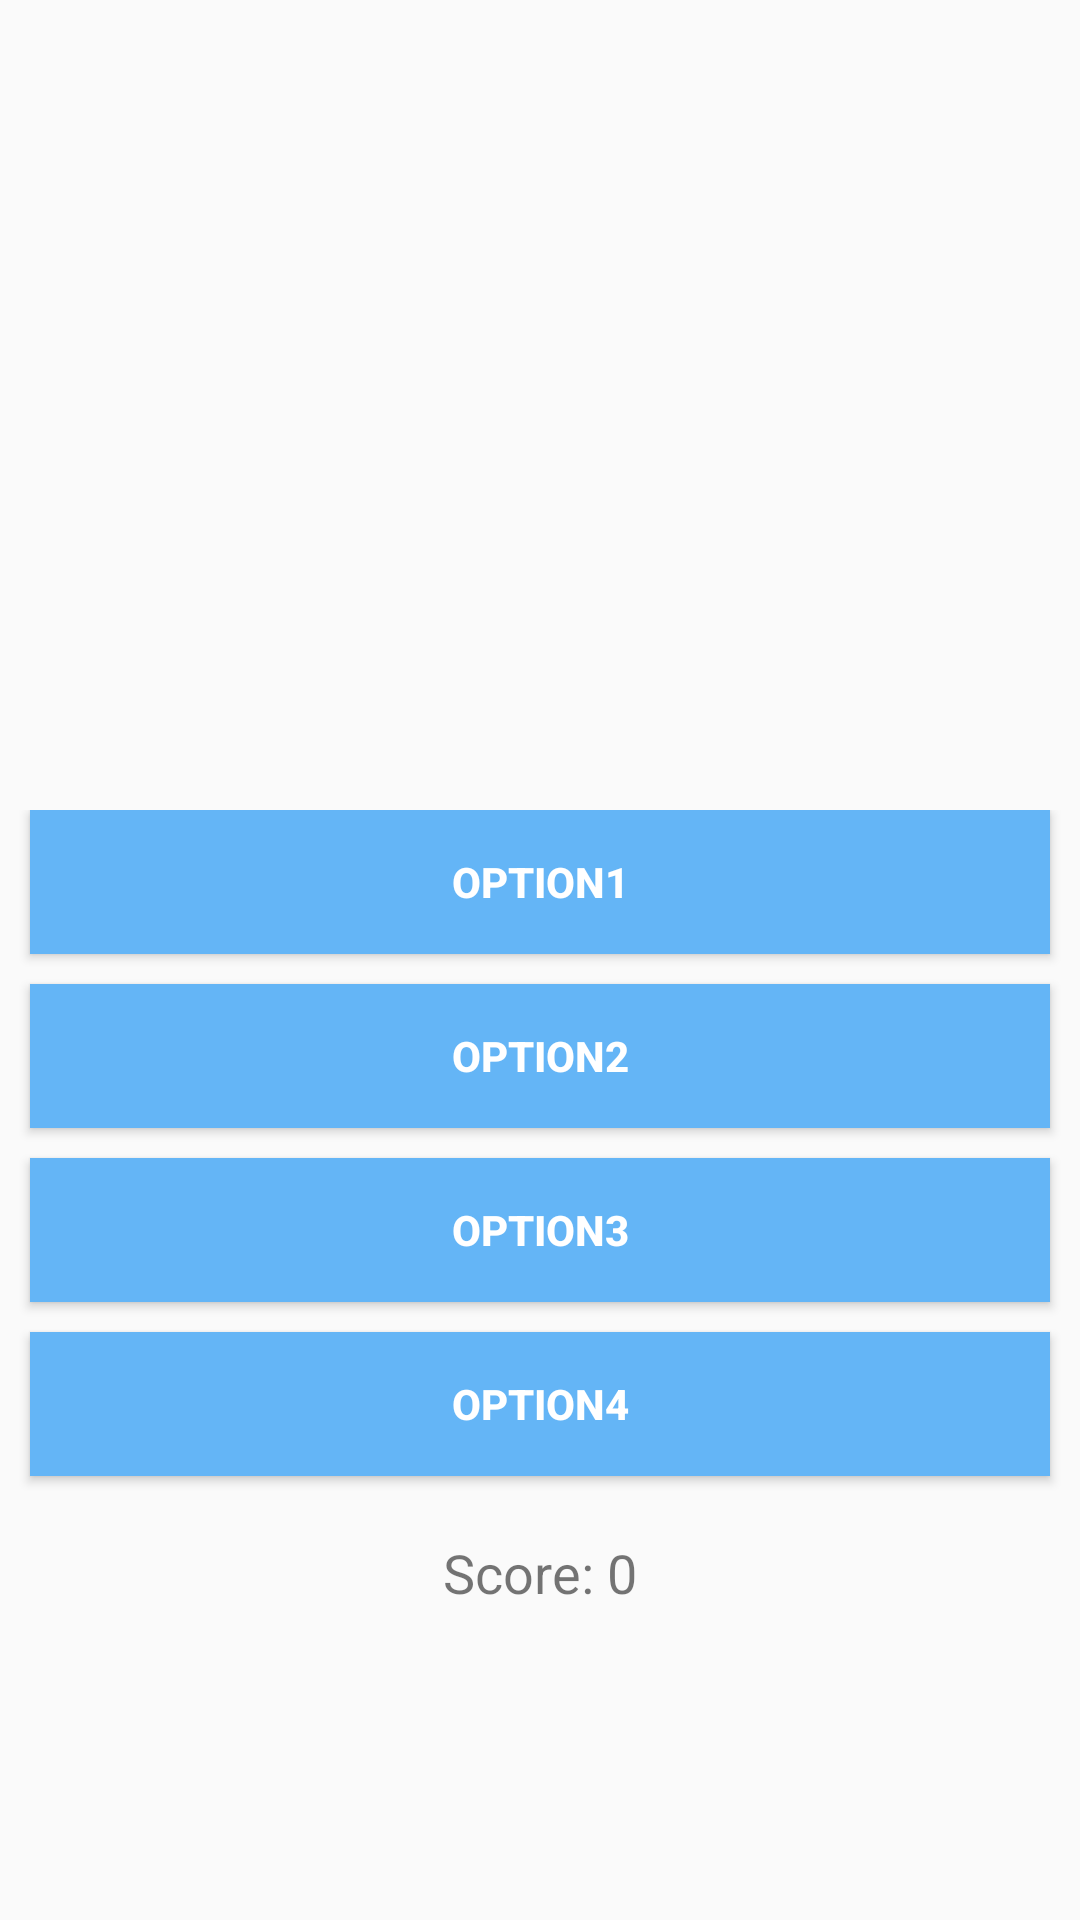

The Android layout XML behind this screen, and the referenced resources:
<!-- AndroidManifest.xml: application theme Theme.MyTheme -->
<!-- res/layout/activity_quiz.xml -->
<?xml version="1.0" encoding="utf-8"?>
<LinearLayout xmlns:android="http://schemas.android.com/apk/res/android"
    android:orientation="vertical" android:layout_width="match_parent"
    android:layout_height="match_parent"
    android:weightSum="1">

    <ImageView
        android:layout_width="match_parent"
        android:layout_height="250dp"
        android:id="@+id/picture"
        android:layout_gravity="center_horizontal"
        android:layout_marginTop="10dp"
        android:layout_marginStart="10dp"
        android:layout_marginEnd="10dp"
        android:layout_marginBottom="10dp"/>

    <TableLayout
        android:layout_width="match_parent"
        android:layout_height="wrap_content"
        android:layout_gravity="center_horizontal">

        <Button
            android:layout_width="wrap_content"
            android:layout_height="wrap_content"
            android:text="Option1"
            android:textStyle="bold"
            android:textColor="#ffffff"
            android:background="#64b5f6"
            android:layout_marginBottom="10dp"
            android:layout_marginStart="10dp"
            android:layout_marginEnd="10dp"
            android:id="@+id/option1" />

        <Button
            android:layout_width="wrap_content"
            android:layout_height="wrap_content"
            android:textStyle="bold"
            android:textColor="#ffffff"
            android:background="#64b5f6"
            android:text="Option2"
            android:layout_marginBottom="10dp"
            android:id="@+id/option2"
            android:layout_marginStart="10dp"
            android:layout_marginEnd="10dp"
            android:layout_gravity="right" />

        <Button
            android:layout_width="wrap_content"
            android:layout_height="wrap_content"
            android:text="Option3"
            android:textStyle="bold"
            android:textColor="#ffffff"
            android:background="#64b5f6"
            android:layout_marginBottom="10dp"
            android:layout_marginStart="10dp"
            android:layout_marginEnd="10dp"
            android:id="@+id/option3" />

        <Button
            android:layout_width="wrap_content"
            android:layout_height="wrap_content"
            android:text="Option4"
            android:textStyle="bold"
            android:textColor="#ffffff"
            android:background="#64b5f6"
            android:layout_marginBottom="20dp"
            android:id="@+id/option4"
            android:layout_marginStart="10dp"
            android:layout_marginEnd="10dp"
            android:layout_gravity="right" />

    </TableLayout>

    <TextView
        android:layout_width="wrap_content"
        android:layout_height="wrap_content"
        android:textAppearance="?android:attr/textAppearanceSmall"
        android:layout_gravity="center"
        android:textSize="18sp"
        android:text="Score: 0"
        android:id="@+id/score" />

</LinearLayout>
<!-- resources referenced by this layout -->
<resources>
  <style name="Theme.MyTheme" parent="Theme.AppCompat.Light.DarkActionBar">
  
          
          <item name="colorPrimary">#64b5f6</item>
          <item name="colorPrimaryDark">#1e88e5</item>
          <item name="colorAccent">#fff</item>
  
  
      </style>
</resources>
